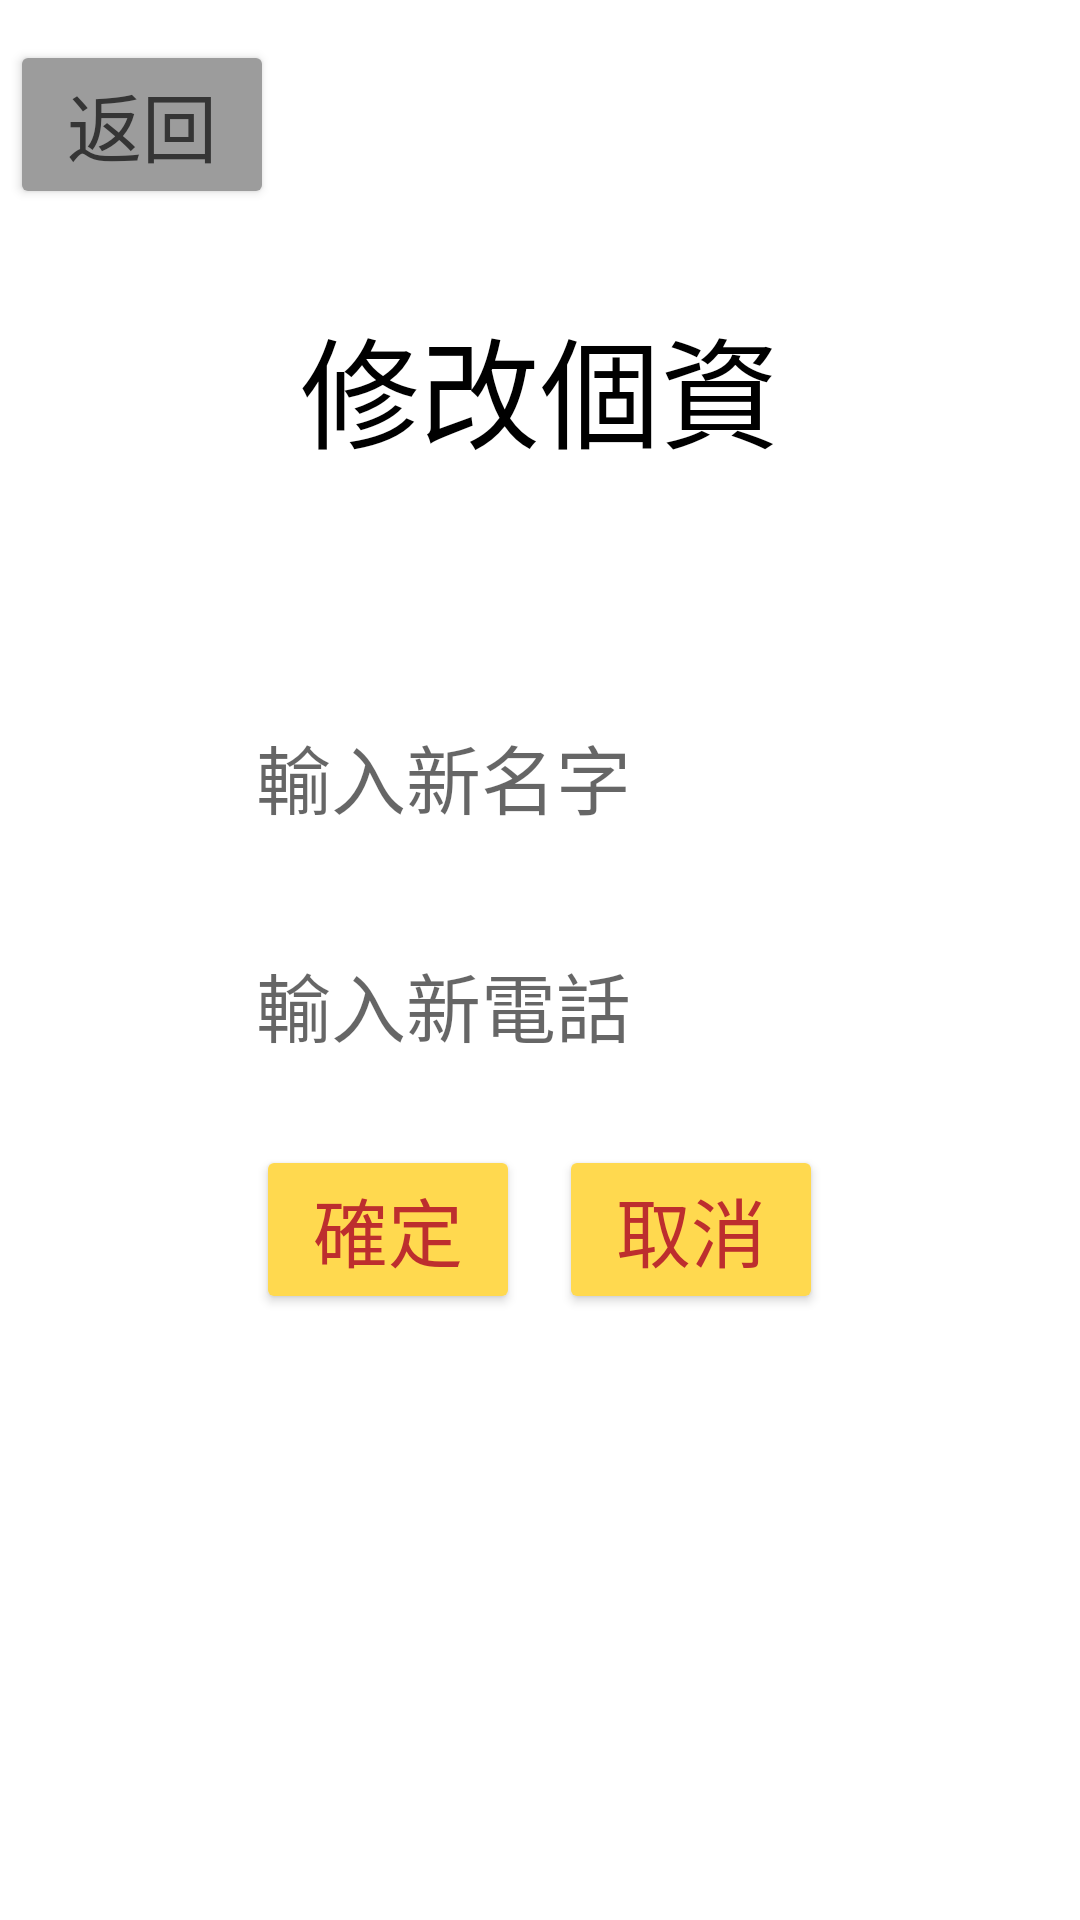

Write the Android layout XML for this screen, with the resource values it uses.
<!-- AndroidManifest.xml: application theme Theme.Final1 -->
<!-- res/layout/activity_change_information.xml -->
<?xml version="1.0" encoding="utf-8"?>
<androidx.constraintlayout.widget.ConstraintLayout xmlns:android="http://schemas.android.com/apk/res/android"
    xmlns:app="http://schemas.android.com/apk/res-auto"
    xmlns:tools="http://schemas.android.com/tools"
    android:layout_width="match_parent"
    android:layout_height="match_parent">

    
    <Button
        android:id="@+id/button_to_personalinformation"
        android:layout_width="wrap_content"
        android:layout_height="wrap_content"
        android:backgroundTint="@color/back_button"
        android:text="返回"
        android:textColor="@color/back_button_text"
        android:textSize="25sp"
        app:layout_constraintBottom_toBottomOf="parent"
        app:layout_constraintEnd_toEndOf="parent"
        app:layout_constraintHorizontal_bias="0.012"
        app:layout_constraintStart_toStartOf="parent"
        app:layout_constraintTop_toTopOf="parent"
        app:layout_constraintVertical_bias="0.023"
        tools:layout_editor_absoluteX="13dp" />

    
    <TextView
        android:id="@+id/textView"
        android:layout_width="wrap_content"
        android:layout_height="wrap_content"
        android:layout_marginTop="100dp"
        android:text="修改個資"
        android:textColor="@color/black"
        android:textSize="40sp"
        app:layout_constraintBottom_toBottomOf="parent"
        app:layout_constraintEnd_toEndOf="parent"
        app:layout_constraintStart_toStartOf="parent"
        app:layout_constraintTop_toTopOf="parent"
        app:layout_constraintVertical_bias="0.0" />

    
    <EditText
        android:id="@+id/name_new"
        android:layout_width="189dp"
        android:layout_height="41dp"
        android:layout_marginTop="80dp"
        android:background="@color/white"
        android:ems="10"
        android:hint="輸入新名字"
        android:inputType="text"
        android:text="@string/acc"
        android:textSize="25sp"
        app:layout_constraintEnd_toEndOf="@+id/textView"
        app:layout_constraintHorizontal_bias="0.517"
        app:layout_constraintStart_toStartOf="@+id/textView"
        app:layout_constraintTop_toBottomOf="@+id/textView" />

    
    <EditText
        android:id="@+id/phone_new"
        android:layout_width="189dp"
        android:layout_height="41dp"
        android:layout_marginTop="35dp"
        android:background="@color/white"
        android:ems="10"
        android:hint="輸入新電話"
        android:inputType="phone"
        android:text="@string/acc"
        android:textSize="25sp"
        app:layout_constraintEnd_toEndOf="@+id/name_new"
        app:layout_constraintHorizontal_bias="0.0"
        app:layout_constraintStart_toStartOf="@+id/name_new"
        app:layout_constraintTop_toBottomOf="@+id/name_new" />

    
    <Button
        android:id="@+id/button_confirm"
        app:layout_constraintBottom_toBottomOf="parent"
        app:layout_constraintEnd_toStartOf="@+id/button_cancel"
        app:layout_constraintHorizontal_bias="0.0"
        app:layout_constraintStart_toStartOf="@+id/phone_new"
        app:layout_constraintTop_toBottomOf="@+id/phone_new"
        app:layout_constraintVertical_bias="0.115"
        android:layout_width="wrap_content"
        android:layout_height="wrap_content"
        android:backgroundTint="@color/normal_button"
        android:text="確定"
        android:textColor="@color/normal_button_text"
        android:textSize="25sp"
        tools:layout_editor_absoluteX="101dp"
        tools:layout_editor_absoluteY="512dp" />

    
    <Button
        android:id="@+id/button_cancel"
        app:layout_constraintEnd_toEndOf="@+id/phone_new"
        app:layout_constraintTop_toTopOf="@+id/button_confirm"
        android:layout_width="wrap_content"
        android:layout_height="wrap_content"
        android:backgroundTint="@color/normal_button"
        android:text="取消"
        android:textColor="@color/normal_button_text"
        android:textSize="25sp"
        tools:layout_editor_absoluteX="216dp"
        tools:layout_editor_absoluteY="512dp" />

</androidx.constraintlayout.widget.ConstraintLayout>
<!-- resources referenced by this layout -->
<resources>
  <color name="back_button">#9C9C9C</color>
  <color name="back_button_text">#353535</color>
  <color name="black">#FF000000</color>
  <color name="normal_button">#FFD94F</color>
  <color name="normal_button_text">#BD2E2E</color>
  <color name="white">#FFFFFFFF</color>
  <string name="acc" />
  <style name="Theme.Final1" parent="Theme.MaterialComponents.DayNight.DarkActionBar">
          
          <item name="colorPrimary">@color/purple_700</item>
          <item name="colorPrimaryVariant">@color/purple_700</item>
          <item name="colorOnPrimary">@color/white</item>
          
          <item name="colorSecondary">@color/teal_200</item>
          <item name="colorSecondaryVariant">@color/teal_700</item>
          <item name="colorOnSecondary">@color/black</item>
          
          <item name="android:statusBarColor" tools:targetApi="l">?attr/colorPrimaryVariant</item>
          
      </style>
  <color name="purple_700">#FF3700B3</color>
  <color name="teal_200">#FF03DAC5</color>
  <color name="teal_700">#FF018786</color>
</resources>
